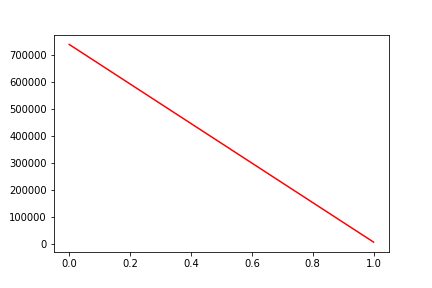

Data behind this chart, as committed beside it:
, date, assets
0, 0, 737974
1, 20100408, 6091
